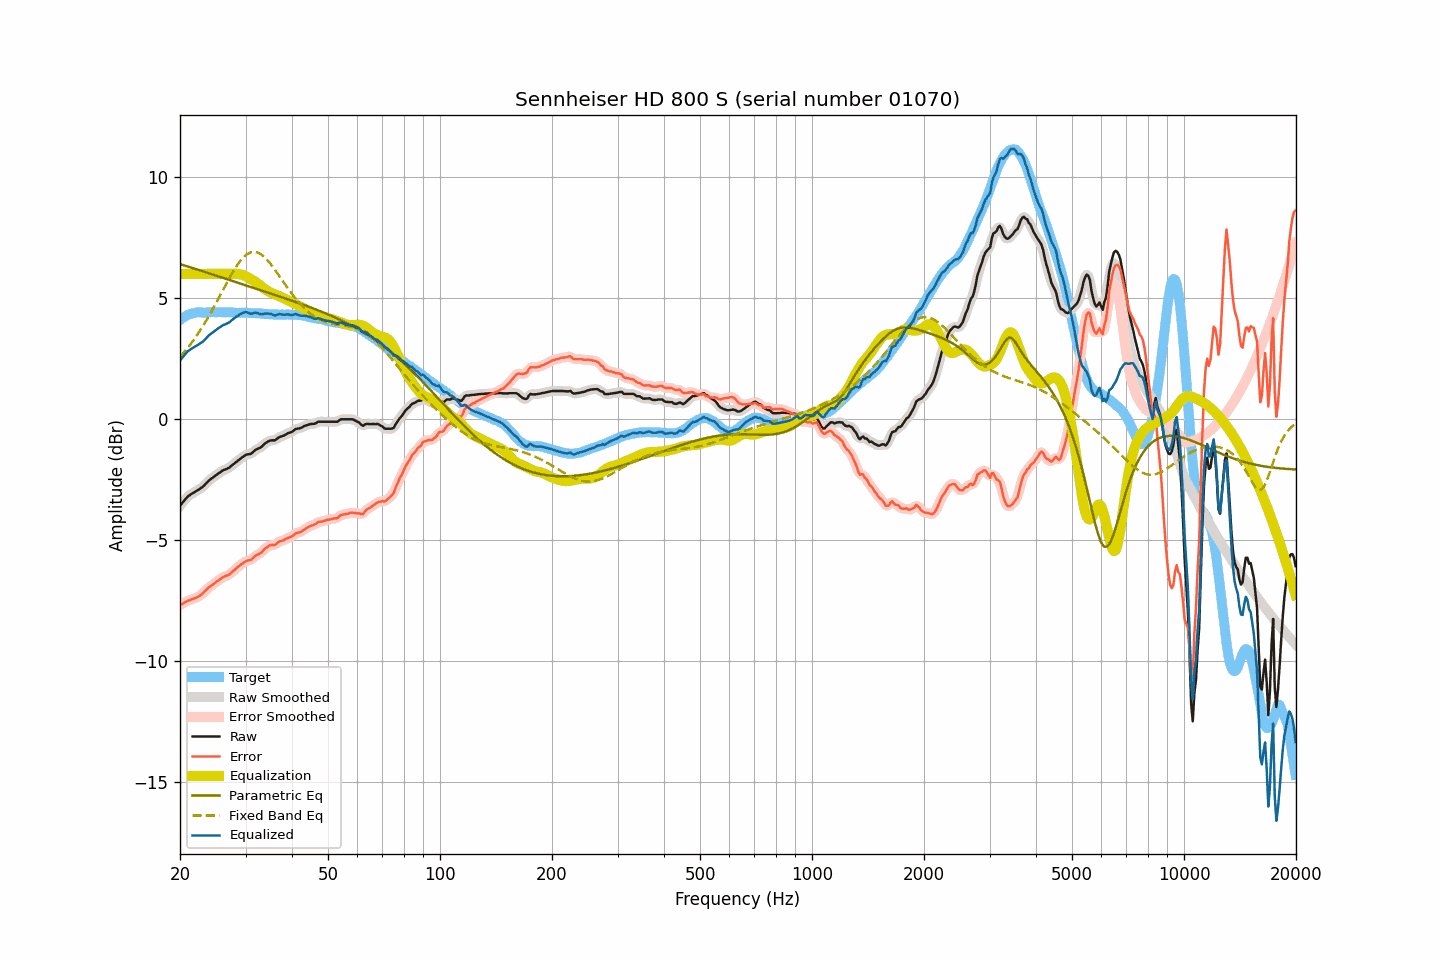

The table this chart was drawn from, first rows:
frequency, raw, smoothed, error, error_smoothed, equalization, parametric_eq, fixed_band_eq, equalized_raw, equalized_smoothed, target
20.00, -3.58, -3.58, -7.68, -7.68, 6.00, 6.41, 2.57, 2.42, 2.42, 4.10
20.20, -3.50, -3.49, -7.65, -7.64, 6.00, 6.39, 2.64, 2.50, 2.51, 4.15
20.40, -3.42, -3.41, -7.62, -7.61, 6.00, 6.36, 2.72, 2.58, 2.59, 4.20
20.61, -3.34, -3.33, -7.57, -7.57, 6.00, 6.34, 2.80, 2.66, 2.67, 4.23
20.81, -3.26, -3.26, -7.53, -7.54, 6.00, 6.32, 2.88, 2.74, 2.74, 4.28
21.02, -3.19, -3.19, -7.50, -7.51, 6.00, 6.30, 2.96, 2.81, 2.81, 4.32
21.23, -3.15, -3.14, -7.48, -7.48, 6.00, 6.28, 3.05, 2.85, 2.86, 4.34
21.44, -3.10, -3.10, -7.45, -7.46, 6.00, 6.26, 3.13, 2.90, 2.90, 4.36
21.66, -3.06, -3.06, -7.43, -7.43, 6.00, 6.24, 3.22, 2.94, 2.94, 4.38
21.87, -3.02, -3.02, -7.40, -7.41, 6.00, 6.22, 3.32, 2.98, 2.98, 4.39
22.09, -2.98, -2.98, -7.38, -7.38, 6.00, 6.20, 3.41, 3.02, 3.02, 4.40
22.31, -2.94, -2.94, -7.35, -7.35, 6.00, 6.18, 3.51, 3.06, 3.06, 4.41
22.54, -2.90, -2.90, -7.31, -7.31, 6.00, 6.16, 3.61, 3.10, 3.10, 4.41
22.76, -2.85, -2.85, -7.26, -7.26, 6.00, 6.13, 3.71, 3.15, 3.15, 4.41
22.99, -2.81, -2.80, -7.21, -7.21, 6.00, 6.11, 3.82, 3.19, 3.20, 4.40
23.22, -2.75, -2.74, -7.15, -7.15, 6.00, 6.09, 3.93, 3.25, 3.26, 4.40
23.45, -2.68, -2.68, -7.08, -7.08, 6.00, 6.07, 4.04, 3.32, 3.32, 4.40
23.69, -2.61, -2.61, -7.02, -7.01, 6.00, 6.05, 4.15, 3.39, 3.39, 4.41
23.92, -2.54, -2.54, -6.95, -6.96, 6.00, 6.03, 4.26, 3.46, 3.46, 4.41
24.16, -2.49, -2.49, -6.90, -6.90, 6.00, 6.01, 4.38, 3.51, 3.51, 4.42
24.40, -2.44, -2.43, -6.86, -6.85, 6.00, 5.98, 4.50, 3.56, 3.57, 4.43
24.65, -2.39, -2.39, -6.80, -6.81, 6.00, 5.96, 4.62, 3.61, 3.61, 4.42
24.89, -2.34, -2.34, -6.75, -6.75, 6.00, 5.94, 4.74, 3.66, 3.66, 4.42
25.14, -2.29, -2.29, -6.70, -6.70, 6.00, 5.92, 4.87, 3.71, 3.71, 4.41
25.39, -2.24, -2.24, -6.66, -6.66, 6.00, 5.90, 4.99, 3.76, 3.76, 4.42
25.65, -2.20, -2.19, -6.62, -6.61, 6.00, 5.88, 5.12, 3.80, 3.81, 4.42
25.91, -2.15, -2.15, -6.56, -6.57, 6.00, 5.85, 5.24, 3.85, 3.85, 4.41
26.16, -2.11, -2.11, -6.52, -6.52, 6.00, 5.83, 5.37, 3.89, 3.89, 4.41
26.43, -2.09, -2.08, -6.50, -6.49, 6.00, 5.81, 5.50, 3.91, 3.92, 4.41
26.69, -2.06, -2.06, -6.47, -6.47, 6.00, 5.79, 5.62, 3.94, 3.94, 4.41
26.96, -2.03, -2.03, -6.44, -6.44, 6.00, 5.77, 5.74, 3.97, 3.97, 4.42
27.23, -1.99, -1.98, -6.40, -6.40, 6.00, 5.74, 5.86, 4.01, 4.02, 4.42
27.50, -1.93, -1.93, -6.34, -6.34, 6.00, 5.72, 5.98, 4.08, 4.07, 4.41
27.77, -1.88, -1.88, -6.28, -6.28, 6.01, 5.70, 6.09, 4.13, 4.13, 4.40
28.05, -1.83, -1.83, -6.23, -6.22, 6.01, 5.68, 6.20, 4.18, 4.18, 4.40
28.33, -1.78, -1.77, -6.17, -6.17, 6.01, 5.66, 6.30, 4.23, 4.23, 4.39
28.62, -1.72, -1.72, -6.11, -6.11, 6.00, 5.64, 6.40, 4.28, 4.28, 4.39
28.90, -1.67, -1.67, -6.06, -6.06, 5.99, 5.61, 6.49, 4.32, 4.32, 4.40
29.19, -1.62, -1.61, -6.00, -6.01, 5.97, 5.59, 6.58, 4.35, 4.36, 4.39
29.48, -1.57, -1.56, -5.97, -5.96, 5.95, 5.57, 6.65, 4.39, 4.39, 4.40
29.78, -1.52, -1.52, -5.91, -5.91, 5.93, 5.55, 6.72, 4.41, 4.41, 4.39
30.08, -1.48, -1.48, -5.88, -5.88, 5.90, 5.53, 6.78, 4.42, 4.42, 4.40
30.38, -1.46, -1.46, -5.85, -5.85, 5.87, 5.50, 6.83, 4.41, 4.40, 4.39
30.68, -1.45, -1.45, -5.83, -5.83, 5.83, 5.48, 6.86, 4.38, 4.38, 4.39
30.99, -1.44, -1.43, -5.82, -5.81, 5.79, 5.46, 6.89, 4.35, 4.36, 4.38
31.30, -1.39, -1.38, -5.77, -5.77, 5.75, 5.44, 6.90, 4.36, 4.37, 4.38
31.61, -1.33, -1.33, -5.71, -5.71, 5.71, 5.42, 6.91, 4.38, 4.38, 4.38
31.93, -1.27, -1.28, -5.64, -5.65, 5.67, 5.40, 6.90, 4.40, 4.39, 4.38
32.24, -1.24, -1.24, -5.60, -5.61, 5.62, 5.37, 6.89, 4.39, 4.39, 4.36
32.57, -1.21, -1.21, -5.58, -5.58, 5.57, 5.35, 6.86, 4.36, 4.36, 4.37
32.89, -1.18, -1.17, -5.55, -5.54, 5.51, 5.33, 6.82, 4.34, 4.34, 4.37
33.22, -1.13, -1.12, -5.48, -5.48, 5.46, 5.31, 6.78, 4.33, 4.34, 4.36
33.55, -1.06, -1.06, -5.41, -5.41, 5.41, 5.29, 6.73, 4.35, 4.35, 4.35
33.89, -1.00, -1.00, -5.34, -5.35, 5.36, 5.26, 6.66, 4.36, 4.36, 4.34
34.23, -0.96, -0.95, -5.31, -5.29, 5.32, 5.24, 6.60, 4.36, 4.37, 4.35
34.57, -0.92, -0.92, -5.25, -5.25, 5.28, 5.22, 6.52, 4.36, 4.36, 4.33
34.92, -0.89, -0.89, -5.22, -5.23, 5.24, 5.20, 6.44, 4.36, 4.35, 4.33
35.27, -0.88, -0.88, -5.21, -5.21, 5.21, 5.18, 6.36, 4.33, 4.33, 4.33
35.62, -0.88, -0.88, -5.20, -5.20, 5.18, 5.15, 6.27, 4.30, 4.30, 4.32
35.97, -0.88, -0.86, -5.20, -5.18, 5.16, 5.13, 6.18, 4.28, 4.30, 4.32
... 635 more rows
